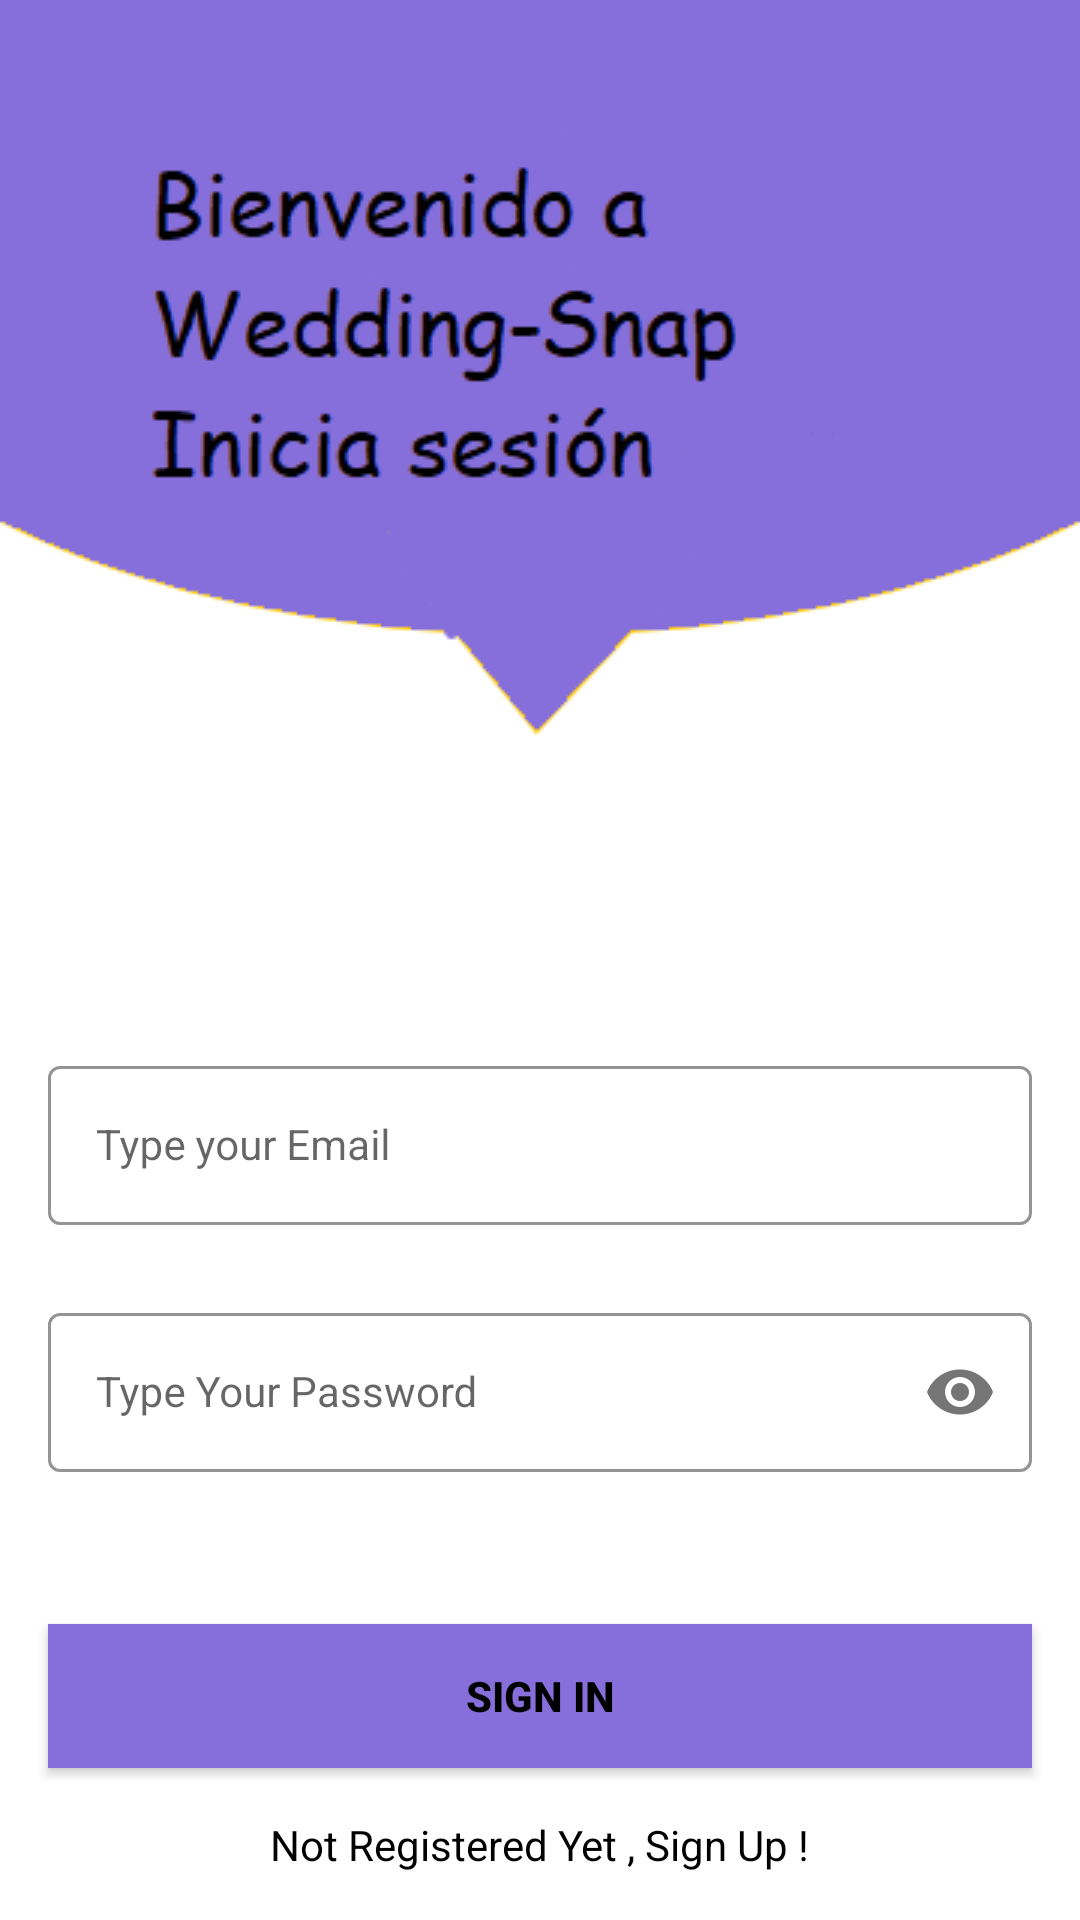

Write the Android layout XML for this screen, with the resource values it uses.
<!-- AndroidManifest.xml: application theme Theme.LoginAndSignUp -->
<!-- res/layout/activity_sign_in.xml -->
<?xml version="1.0" encoding="utf-8"?>
<androidx.constraintlayout.widget.ConstraintLayout xmlns:android="http://schemas.android.com/apk/res/android"
    xmlns:app="http://schemas.android.com/apk/res-auto"
    xmlns:tools="http://schemas.android.com/tools"
    android:layout_width="match_parent"
    android:layout_height="match_parent"
    android:background="@drawable/signin_screen"
    tools:context=".SignInActivity">


    <com.google.android.material.textfield.TextInputLayout
        android:id="@+id/emailLayout"
        style="@style/LoginTextInputOuterFieldStyle"
        android:layout_width="match_parent"
        android:layout_height="wrap_content"
        android:layout_marginHorizontal="16dp"
        android:layout_marginTop="350dp"
        app:boxStrokeColor="@color/Wedding"
        app:hintTextColor="@color/Wedding"
        app:layout_constraintEnd_toEndOf="parent"
        app:layout_constraintHorizontal_bias="0.5"
        app:layout_constraintStart_toStartOf="parent"
        app:layout_constraintTop_toTopOf="parent">

        <com.google.android.material.textfield.TextInputEditText
            android:id="@+id/emailEt"
            style="@style/LoginTextInputInnerFieldStyle"
            android:layout_width="match_parent"
            android:layout_height="wrap_content"
            android:hint="Type your Email"
            android:inputType="textEmailAddress" />
    </com.google.android.material.textfield.TextInputLayout>

    <com.google.android.material.textfield.TextInputLayout
        android:id="@+id/passwordLayout"
        style="@style/LoginTextInputOuterFieldStyle"
        android:layout_width="match_parent"
        android:layout_height="wrap_content"
        android:layout_marginHorizontal="16dp"
        android:layout_marginTop="24dp"
        app:boxStrokeColor="@color/Wedding"
        app:hintTextColor="@color/Wedding"
        app:layout_constraintEnd_toEndOf="parent"
        app:layout_constraintHorizontal_bias="0.5"
        app:layout_constraintStart_toStartOf="parent"
        app:layout_constraintTop_toBottomOf="@id/emailLayout"
        app:passwordToggleEnabled="true">

        <com.google.android.material.textfield.TextInputEditText
            android:id="@+id/passET"
            style="@style/LoginTextInputInnerFieldStyle"
            android:layout_width="match_parent"
            android:layout_height="wrap_content"
            android:hint="Type Your Password"
            android:inputType="textPassword" />
    </com.google.android.material.textfield.TextInputLayout>

    <androidx.appcompat.widget.AppCompatButton
        android:id="@+id/button"
        android:layout_width="0dp"
        android:layout_height="wrap_content"
        android:layout_marginHorizontal="16dp"
        android:background="@color/Wedding"
        android:text="Sign In"
        android:textColor="@color/black"
        android:textStyle="bold"
        app:layout_constraintBottom_toBottomOf="parent"
        app:layout_constraintEnd_toEndOf="parent"
        app:layout_constraintHorizontal_bias="0.5"
        app:layout_constraintStart_toStartOf="parent"
        app:layout_constraintTop_toBottomOf="@+id/passwordLayout" />

    <TextView
        android:id="@+id/textView"
        android:layout_width="wrap_content"
        android:layout_height="wrap_content"
        android:textColor="@color/black"
        android:text="Not Registered Yet , Sign Up !"
        app:layout_constraintBottom_toBottomOf="parent"
        app:layout_constraintEnd_toEndOf="parent"
        app:layout_constraintHorizontal_bias="0.5"
        app:layout_constraintStart_toStartOf="parent"
        app:layout_constraintTop_toBottomOf="@+id/button" />





</androidx.constraintlayout.widget.ConstraintLayout>
<!-- resources referenced by this layout -->
<resources>
  <color name="Wedding">#876FDB</color>
  <color name="black">#FF000000</color>
  <!-- drawable signin_screen: png bitmap (drawable, 12650 bytes) -->
  <style name="LoginTextInputInnerFieldStyle" parent="Widget.MaterialComponents.TextInputLayout.OutlinedBox">
          <item name="android:layout_width">match_parent</item>
          <item name="android:layout_height">wrap_content</item>
          <item name="android:textColor">@color/black</item>
          <item name="android:textColorHint">@color/black</item>
          <item name="android:maxLines">1</item>
          <item name="android:textSize">14sp</item>
          <item name="android:singleLine">true</item>
      </style>
  <style name="LoginTextInputOuterFieldStyle" parent="Widget.MaterialComponents.TextInputLayout.OutlinedBox">
          <item name="android:layout_width">match_parent</item>
          <item name="android:layout_height">wrap_content</item>
          <item name="android:layout_marginTop">15dp</item>
          <item name="android:layout_marginBottom">15dp</item>
      </style>
  <style name="Theme.LoginAndSignUp" parent="Theme.MaterialComponents.DayNight.NoActionBar">
          
          <item name="colorPrimary">@color/purple_500</item>
          <item name="colorPrimaryVariant">@color/purple_700</item>
          <item name="colorOnPrimary">@color/white</item>
          
          <item name="colorSecondary">@color/teal_200</item>
          <item name="colorSecondaryVariant">@color/teal_700</item>
          <item name="colorOnSecondary">@color/black</item>
          
          <item name="android:statusBarColor" tools:targetApi="l">@color/Wedding</item>
          
      </style>
  <color name="purple_500">#FF6200EE</color>
  <color name="purple_700">#FF3700B3</color>
  <color name="white">#FFFFFFFF</color>
  <color name="teal_200">#FF03DAC5</color>
  <color name="teal_700">#FF018786</color>
</resources>
